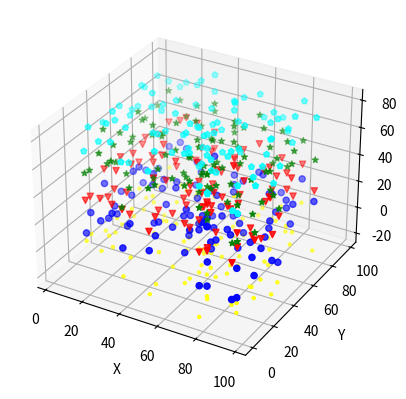

Here is the Python script that generated this plot:
import matplotlib.pyplot as plt
from mpl_toolkits.mplot3d import Axes3D
import numpy as np

np.random.seed( 19680645 )

def randrange(n, min, max):
    return (max - min)*np.random.rand(n) + min

kolory=['yellow','blue','red','green','cyan']
markers=['.','o','v','*','p']

fig = plt.figure()
ax = fig.add_subplot( 111 , projection = '3d' )
n = 100

xs = randrange(n, 0 , 100 )
ys = randrange(n, 0 , 100 )
for x in range(0,5,1):
    zs = randrange(n, 0+20*(x-1), 20*x+1)
    ax.scatter(xs,ys,zs, c=kolory[x], marker=markers[x])

ax.set_xlabel( 'X' )
ax.set_ylabel( 'Y' )
ax.set_zlabel( 'Z' )
plt.show()